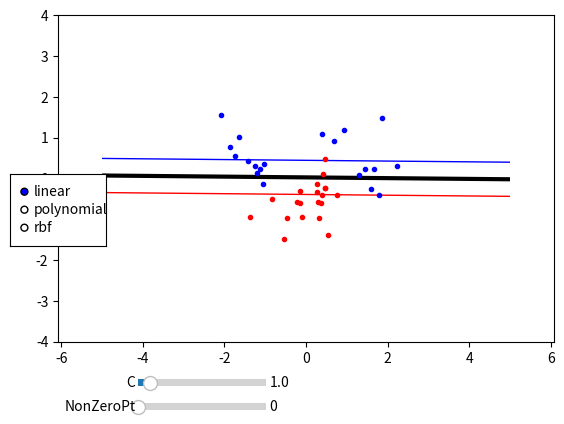

Write the Python code that produced this figure.
import numpy as np, random, math
from scipy.optimize import minimize
import matplotlib.pyplot as plt
from matplotlib.widgets import *


class Kernel:
    def linear(xi, xj):
        return np.dot(xi, xj)

    def polynomial(xi, xj, p=2):
        return pow((np.dot(xi,xj) + 1), p) 

    def rbf(xi, xj, a=2):
        return np.exp(-((np.linalg.norm(xi-xj)**2))/(2*a**2))

def zero_fun(vec_a):
    toRtn = np.dot(vec_a, targets)
    #print("DEBUG Zerofun %f" % (toRtn))
    return toRtn

# [redacted]
def compute_P_matrix(t, kern, x):
    P = [[t[i]*t[j]*kern(x[i], x[j]) for j in range(len(t))] for i in range(len(t))]
    return np.array(P)

def save_matrix(targets, kern, inputs):
    matrix_p = np.empty((N,N))
    for i in range(N):
        for j in range(N):
            matrix_p[i][j] = targets[i]*targets[j]*kern(inputs[i], inputs[j])
    return matrix_p

def objective(a):
    global P
    val = 0
    # np.sum(np.dot(a, some_matrix))
    for i in range(len(a)):
        for j in range(len(a)):
            val += a[i]*a[j]*P[i][j]
    val = val * 0.5

    return val - np.sum(a)

# [redacted]
def indicator(point, non_zero, b, ker):
    res = 0
    for i in range(len(non_zero)):
        res += non_zero[i][0] * non_zero[i][1] * ker(point, non_zero[i][2])
    res -= b
    return res

def ind(s, ext_a, ker, b):
    to_rtn = 0
    for i in ext_a:
        to_rtn += i['a']*i['t']*ker(s,i['x'])

    to_rtn = to_rtn - b
    return to_rtn

# [redacted]
def compute_b(point, non_zero, ker):
    b = 0
    for i in range(len(non_zero)):
        b += non_zero[i][0] * non_zero[i][1] * ker(point, non_zero[i][2])
    b -= non_zero[0][1]
    return b

def perform_b(ext_alpha, ker):
    b=0
    #print(len(ext_alpha))
    for s in ext_alpha:
        #Check that point is on the margin
        if C is None or (s['a']>0 and s['a']<C):
            print("DEBUG: ENTRATO in IF")
            for i in ext_alpha:
                b += i['a']*i['t']*ker(s['x'], i['x'])
            b = b - s['t']
            return b

# Construct training set
var=0.5
center=[1.5, 0.5]
classA = np.concatenate(
    (np.random.randn(10, 2) * var + center,
     np.random.randn(10, 2) * var + [-center[0], center[1]]))
classB = np.random.randn(20, 2) * var + [0.0, -0.5]
inputs = np.concatenate((classA, classB))
targets = np.concatenate((np.ones(classA.shape[0]), -np.ones(classB.shape[0])))

# Computer some_matrix

N = inputs.shape[0]
start = np.zeros(N)
C = 1

permute = list(range(N))
random.shuffle(permute)
inputs = inputs[permute, :]
targets = targets[permute]

fig, ax = plt.subplots()
plt.subplots_adjust(bottom=0.2)
nz = 0
ker = Kernel.linear
num_nz = 0

def compute():
    global P, num_nz
    bounds= [(0, C) for b in range(N)]
    constraint={'type':'eq', 'fun':zero_fun}

    P = save_matrix(targets, ker, inputs)

    ret = minimize(objective, start, bounds=bounds, constraints=constraint)
    alpha = ret['x']

    non_zero = list(map(lambda x: {'a':alpha[x], 't':targets[x], 'x':inputs[x]}, [i for i in range(len(alpha)) if 10 ** -5 < alpha[i] < C]))
    # print([non_zero[0][2] for i in range(len(non_zero))])
    # print(non_zero[:2])

    num_nz = len(non_zero)
    ax.clear()
    # for nz in non_zero:
    b = perform_b(non_zero, ker)
    print('b', b)
    #ind = indicator(non_zero[nz][2], non_zero, ker, b)

    # b = np.dot(non_zero[:0], np.dot(non_zero[:1], ker([non_zero[0][2] for i in range(len(non_zero))], non_zero[:2])))
    # plotting

    xgrid = np.linspace(-5, 5)
    ygrid = np.linspace(-4, 4)
    grid = np.array([[ind((x, y), non_zero, ker, b) for x in xgrid] for y in ygrid])

    ax.contour(xgrid, ygrid, grid, (-1.0, 0.0, 1.0), colors=('red', 'black', 'blue'), linewidths=(1, 3, 1))
    #ax.scatter(non_zero[nz][2][0], non_zero[nz][2][1])

    ax.plot([p[0] for p in classA],
            [p[1] for p in classA],
            'b.')
    ax.plot([p[0] for p in classB],
            [p[1] for p in classB],
            'r.')

    ax.axis('equal')

    # fig.savefig('svmplot.pdf')
    plt.show()
        # break

gui_objects = []

def changeC(cc):
    global C
    C = cc
    compute()

def changeNZ(nzp):
    global nz
    nz = nzp
    compute()

def kernel(val):
    global ker
    if val == 'linear':
        ker = Kernel.linear
    elif val == 'polynomial':
        ker = Kernel.polynomial
    else:
        ker = Kernel.rbf
    compute()

def draw_gui():
    gui_objects.clear()
    sfreq_b = Slider(plt.axes([0.25, 0.1, 0.2, 0.03]), 'C', 0.1, 10, valinit=1, valstep=0.1)
    sfreq_b.on_changed(changeC)
    gui_objects.append(sfreq_b)
    sfreq_u = Slider(plt.axes([0.25, 0.05, 0.2, 0.03]), 'NonZeroPt', 0, num_nz, valinit=0, valstep=1)
    sfreq_u.on_changed(changeNZ)
    gui_objects.append(sfreq_u)
    rax = plt.axes([0.05, 0.4, 0.15, 0.15])
    radio2 = RadioButtons(rax, ('linear', 'polynomial', 'rbf'))
    radio2.on_clicked(kernel)
    gui_objects.append(radio2)

plt.ion()
compute()
draw_gui()
input()